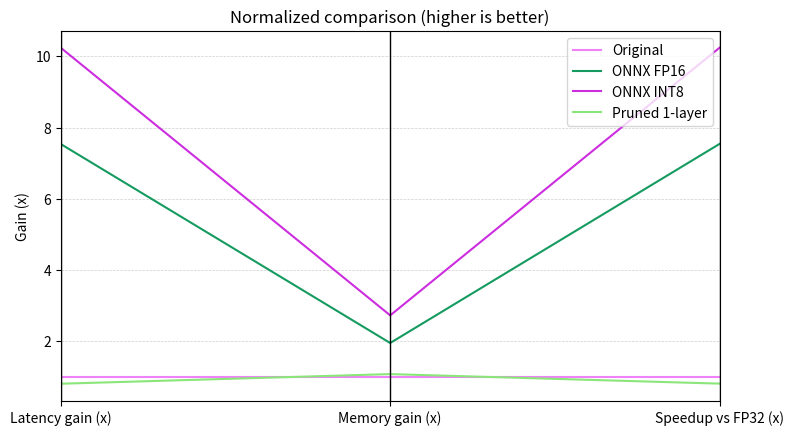

Write Python code to recreate this figure.
import pandas as pd
import matplotlib.pyplot as plt
from pandas.plotting import parallel_coordinates
from pathlib import Path

df = pd.DataFrame({
    "Model": ["Original", "ONNX FP16", "ONNX INT8", "Pruned 1-layer"],
    "Avg time (s/img)": [2.969, 0.394, 0.290, 3.678],
    "Speed vs FP32": [1.00, 7.54, 10.24, 0.81],
    "Memory (MB)": [94.6, 48.5, 34.7, 87.8],
})

out_dir = Path(r"C:\Python\ObjectDetect4Blind\visualize\output"); out_dir.mkdir(exist_ok=True)

t0 = df.loc[df["Model"] == "Original", "Avg time (s/img)"].iloc[0]
m0 = df.loc[df["Model"] == "Original", "Memory (MB)"].iloc[0]

df_plot = pd.DataFrame({
    "Model": df["Model"],
    "Latency gain (x)": t0 / df["Avg time (s/img)"],
    "Memory gain (x)": m0 / df["Memory (MB)"],
    "Speedup vs FP32 (x)": df["Speed vs FP32"],
})

fig, ax = plt.subplots(figsize=(8.5, 4.8))
parallel_coordinates(df_plot, "Model", ax=ax)  # không set màu -> dùng mặc định
ax.set_title("Normalized comparison (higher is better)")
ax.set_ylabel("Gain (x)")
ax.grid(True, linestyle="--", linewidth=0.5, alpha=0.6)

fig.savefig(out_dir / "quant_parallel_coordinates.png", dpi=300, bbox_inches="tight")
fig.savefig(out_dir / "quant_parallel_coordinates.pdf", bbox_inches="tight")
plt.close(fig)
